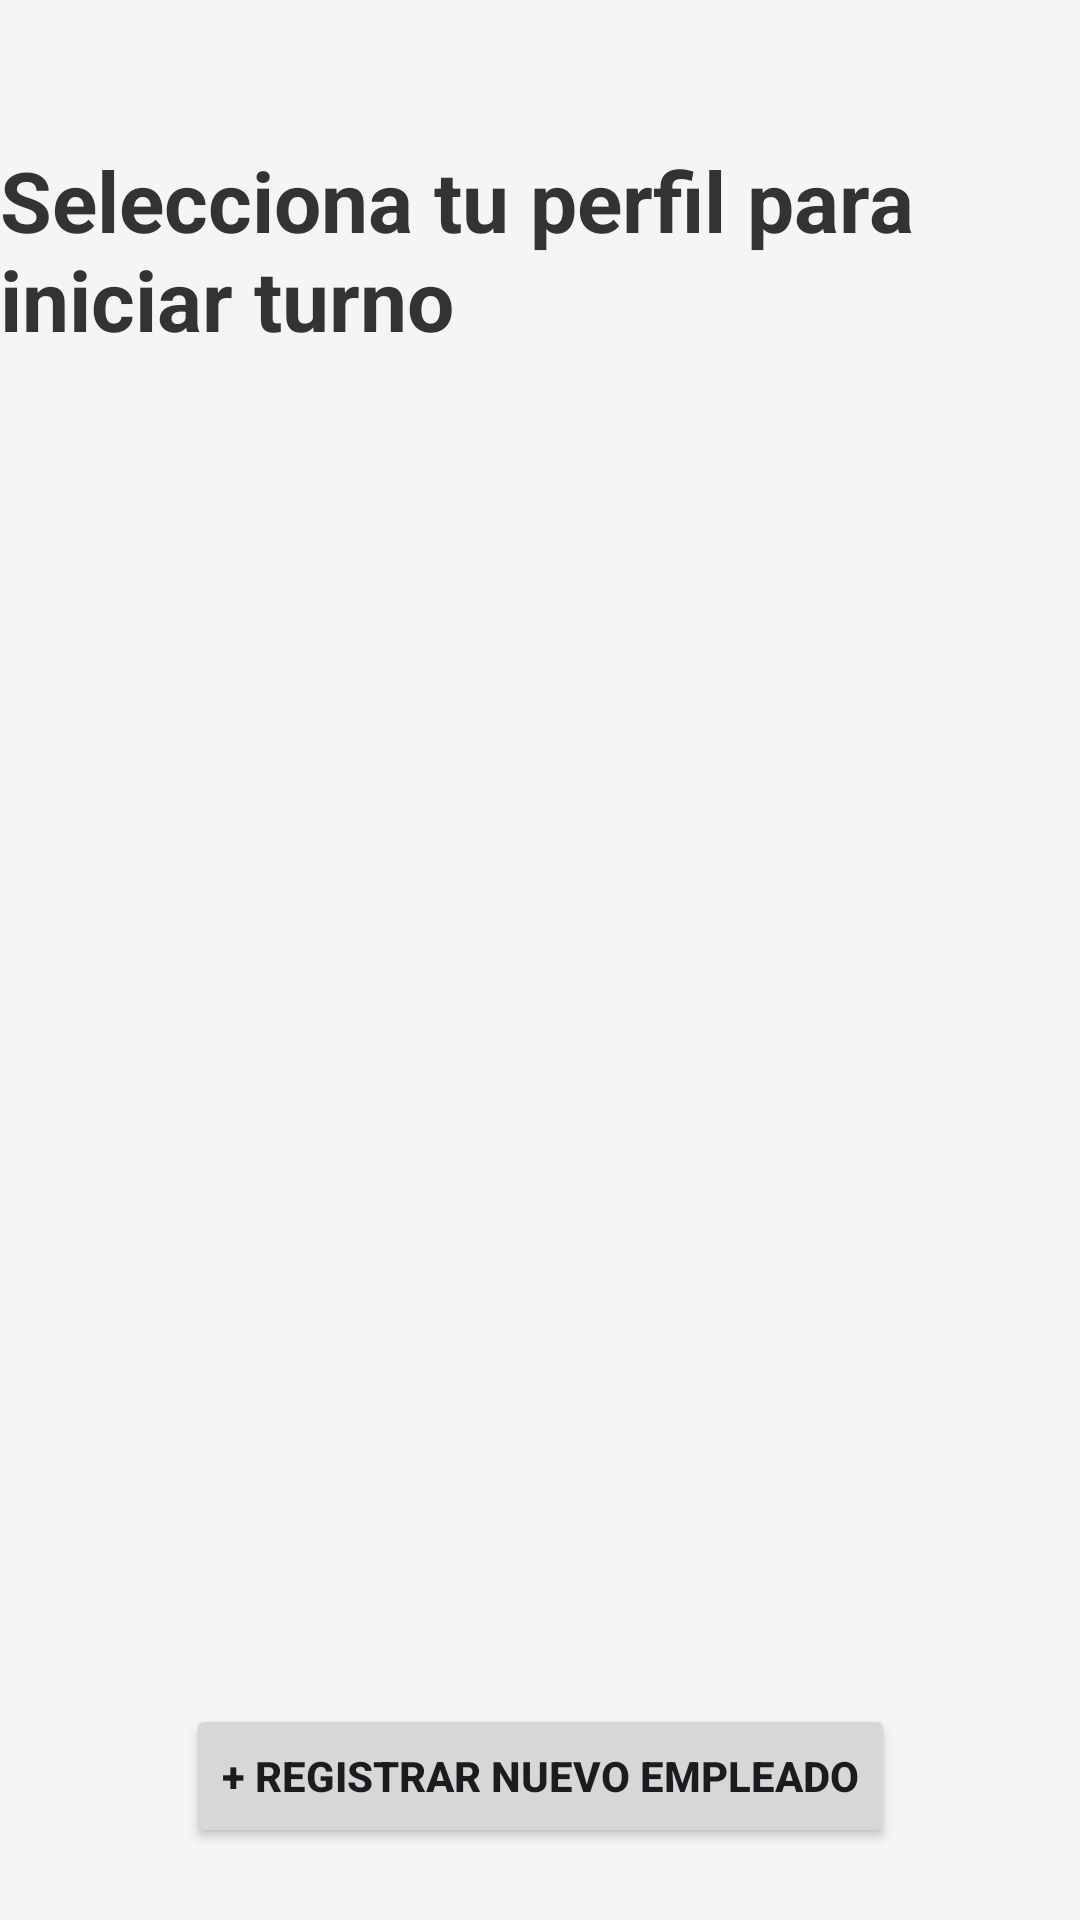

The Android layout XML behind this screen, and the referenced resources:
<!-- AndroidManifest.xml: application theme Theme.ControlDeAlmacen -->
<!-- res/layout/activity_main.xml -->
<?xml version="1.0" encoding="utf-8"?>
<androidx.constraintlayout.widget.ConstraintLayout xmlns:android="http://schemas.android.com/apk/res/android"
    xmlns:app="http://schemas.android.com/apk/res-auto"
    xmlns:tools="http://schemas.android.com/tools"
    android:id="@+id/main"
    android:layout_width="match_parent"
    android:layout_height="match_parent"
    android:background="#F5F5F5"
    tools:context=".ui.auth.MainActivity">

    <TextView
        android:id="@+id/tv_titulo_reposo"
        android:layout_width="wrap_content"
        android:layout_height="wrap_content"
        android:layout_marginTop="48dp"
        android:text="Selecciona tu perfil para iniciar turno"
        android:textColor="#333333"
        android:textSize="28sp"
        android:textStyle="bold"
        app:layout_constraintEnd_toEndOf="parent"
        app:layout_constraintStart_toStartOf="parent"
        app:layout_constraintTop_toTopOf="parent" />

    <androidx.recyclerview.widget.RecyclerView
        android:id="@+id/rv_empleados"
        android:layout_width="0dp"
        android:layout_height="0dp"
        android:layout_margin="24dp"
        app:layoutManager="androidx.recyclerview.widget.GridLayoutManager"
        app:spanCount="4"
        app:layout_constraintBottom_toTopOf="@id/btn_nuevo_empleado"
        app:layout_constraintEnd_toEndOf="parent"
        app:layout_constraintStart_toStartOf="parent"
        app:layout_constraintTop_toBottomOf="@id/tv_titulo_reposo"
        tools:listitem="@layout/item_perfil" />

    <Button
        android:id="@+id/btn_nuevo_empleado"
        android:layout_width="wrap_content"
        android:layout_height="wrap_content"
        android:layout_marginBottom="24dp"
        android:text="+ REGISTRAR NUEVO EMPLEADO"
        android:textStyle="bold"
        app:layout_constraintBottom_toBottomOf="parent"
        app:layout_constraintEnd_toEndOf="parent"
        app:layout_constraintStart_toStartOf="parent" />

</androidx.constraintlayout.widget.ConstraintLayout>
<!-- res/layout/item_perfil.xml (included above) -->
<?xml version="1.0" encoding="utf-8"?>
<LinearLayout xmlns:android="http://schemas.android.com/apk/res/android"
    xmlns:app="http://schemas.android.com/apk/res-auto"
    android:layout_width="160dp"
    android:layout_height="180dp"
    android:layout_margin="16dp"
    android:background="?attr/selectableItemBackground"
    android:clickable="true"
    android:focusable="true"
    android:gravity="center"
    android:orientation="vertical"
    android:padding="16dp">

    <ImageView
        android:id="@+id/img_perfil_foto"
        android:layout_width="100dp"
        android:layout_height="100dp"
        android:src="@drawable/ic_launcher_background"
        app:tint="#4CAF50" /> <TextView
    android:id="@+id/tv_nombre_empleado"
    android:layout_width="wrap_content"
    android:layout_height="wrap_content"
    android:layout_marginTop="16dp"
    android:text="Nombre"
    android:textAlignment="center"
    android:textColor="#333333"
    android:textSize="20sp"
    android:textStyle="bold" />
</LinearLayout>
<!-- resources referenced by this layout -->
<resources>
  <style name="Theme.ControlDeAlmacen" parent="Base.Theme.ControlDeAlmacen" />
  <style name="Base.Theme.ControlDeAlmacen" parent="Theme.Material3.DayNight.NoActionBar">
          
          
      </style>
</resources>
